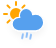
t = 0.00 s
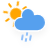
t = 1.38 s
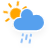
t = 3.63 s
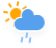
t = 4.75 s
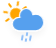
t = 5.88 s
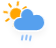
t = 8.13 s

The animated SVG that drew these frames (rendered in a browser with its animation timeline set to each time). Animation: 3 CSS @keyframes rules; one cycle of 9.25 s, repeats indefinitely.

<?xml version="1.0" encoding="UTF-8"?>
<!-- (c) ammap.com | SVG weather icons -->
<svg preserveAspectRatio="none" width="56" height="48" version="1.1" xmlns="http://www.w3.org/2000/svg">
  <defs>
    <filter id="blur" x="-.24684" y="-.22892" width="1.4937" height="1.5576">
      <feGaussianBlur in="SourceAlpha" stdDeviation="3" />
      <feOffset dx="0" dy="4" result="offsetblur" />
      <feComponentTransfer>
        <feFuncA slope="0.05" type="linear" />
      </feComponentTransfer>
      <feMerge>
        <feMergeNode />
        <feMergeNode in="SourceGraphic" />
      </feMerge>
    </filter>
    <style type="text/css">
      <![CDATA[
      /*
** SUN
*/
      @keyframes am-weather-sun {
        0% {
          -webkit-transform: rotate(0deg);
          -moz-transform: rotate(0deg);
          -ms-transform: rotate(0deg);
          transform: rotate(0deg);
        }

        100% {
          -webkit-transform: rotate(360deg);
          -moz-transform: rotate(360deg);
          -ms-transform: rotate(360deg);
          transform: rotate(360deg);
        }
      }

      .am-weather-sun {
        -webkit-animation-name: am-weather-sun;
        -moz-animation-name: am-weather-sun;
        -ms-animation-name: am-weather-sun;
        animation-name: am-weather-sun;
        -webkit-animation-duration: 9s;
        -moz-animation-duration: 9s;
        -ms-animation-duration: 9s;
        animation-duration: 9s;
        -webkit-animation-timing-function: linear;
        -moz-animation-timing-function: linear;
        -ms-animation-timing-function: linear;
        animation-timing-function: linear;
        -webkit-animation-iteration-count: infinite;
        -moz-animation-iteration-count: infinite;
        -ms-animation-iteration-count: infinite;
        animation-iteration-count: infinite;
      }

      /*
** RAIN
*/
      @keyframes am-weather-rain {
        0% {
          stroke-dashoffset: 0;
        }

        100% {
          stroke-dashoffset: -100;
        }
      }

      .am-weather-rain-1 {
        -webkit-animation-name: am-weather-rain;
        -moz-animation-name: am-weather-rain;
        -ms-animation-name: am-weather-rain;
        animation-name: am-weather-rain;
        -webkit-animation-duration: 8s;
        -moz-animation-duration: 8s;
        -ms-animation-duration: 8s;
        animation-duration: 8s;
        -webkit-animation-timing-function: linear;
        -moz-animation-timing-function: linear;
        -ms-animation-timing-function: linear;
        animation-timing-function: linear;
        -webkit-animation-iteration-count: infinite;
        -moz-animation-iteration-count: infinite;
        -ms-animation-iteration-count: infinite;
        animation-iteration-count: infinite;
      }

      .am-weather-rain-2 {
        -webkit-animation-name: am-weather-rain;
        -moz-animation-name: am-weather-rain;
        -ms-animation-name: am-weather-rain;
        animation-name: am-weather-rain;
        -webkit-animation-delay: 0.25s;
        -moz-animation-delay: 0.25s;
        -ms-animation-delay: 0.25s;
        animation-delay: 0.25s;
        -webkit-animation-duration: 8s;
        -moz-animation-duration: 8s;
        -ms-animation-duration: 8s;
        animation-duration: 8s;
        -webkit-animation-timing-function: linear;
        -moz-animation-timing-function: linear;
        -ms-animation-timing-function: linear;
        animation-timing-function: linear;
        -webkit-animation-iteration-count: infinite;
        -moz-animation-iteration-count: infinite;
        -ms-animation-iteration-count: infinite;
        animation-iteration-count: infinite;
      }

      /*
** CLOUDS
*/
      @keyframes am-weather-cloud-2 {
        0% {
          -webkit-transform: translate(0px, 0px);
          -moz-transform: translate(0px, 0px);
          -ms-transform: translate(0px, 0px);
          transform: translate(0px, 0px);
        }

        50% {
          -webkit-transform: translate(2px, 0px);
          -moz-transform: translate(2px, 0px);
          -ms-transform: translate(2px, 0px);
          transform: translate(2px, 0px);
        }

        100% {
          -webkit-transform: translate(0px, 0px);
          -moz-transform: translate(0px, 0px);
          -ms-transform: translate(0px, 0px);
          transform: translate(0px, 0px);
        }
      }

      .am-weather-cloud-2 {
        -webkit-animation-name: am-weather-cloud-2;
        -moz-animation-name: am-weather-cloud-2;
        animation-name: am-weather-cloud-2;
        -webkit-animation-duration: 3s;
        -moz-animation-duration: 3s;
        animation-duration: 3s;
        -webkit-animation-timing-function: linear;
        -moz-animation-timing-function: linear;
        animation-timing-function: linear;
        -webkit-animation-iteration-count: infinite;
        -moz-animation-iteration-count: infinite;
        animation-iteration-count: infinite;
      }
      ]]>
    </style>
  </defs>
  <g transform="translate(16,-2)" filter="url(#blur)">
    <g transform="translate(0,16)">
      <g class="am-weather-sun"
        style="-moz-animation-duration:9s;-moz-animation-iteration-count:infinite;-moz-animation-name:am-weather-sun;-moz-animation-timing-function:linear;-ms-animation-duration:9s;-ms-animation-iteration-count:infinite;-ms-animation-name:am-weather-sun;-ms-animation-timing-function:linear;-webkit-animation-duration:9s;-webkit-animation-iteration-count:infinite;-webkit-animation-name:am-weather-sun;-webkit-animation-timing-function:linear">
        <line transform="translate(0,9)" y2="3" stroke="#ffa500" stroke-linecap="round" stroke-width="2" fifll="none" />
        <g transform="rotate(45)">
          <line transform="translate(0,9)" y2="3" fill="none" stroke="#ffa500" stroke-linecap="round"
            stroke-width="2" />
        </g>
        <g transform="rotate(90)">
          <line transform="translate(0,9)" y2="3" fill="none" stroke="#ffa500" stroke-linecap="round"
            stroke-width="2" />
        </g>
        <g transform="rotate(135)">
          <line transform="translate(0,9)" y2="3" fill="none" stroke="#ffa500" stroke-linecap="round"
            stroke-width="2" />
        </g>
        <g transform="scale(-1)">
          <line transform="translate(0,9)" y2="3" fill="none" stroke="#ffa500" stroke-linecap="round"
            stroke-width="2" />
        </g>
        <g transform="rotate(225)">
          <line transform="translate(0,9)" y2="3" fill="none" stroke="#ffa500" stroke-linecap="round"
            stroke-width="2" />
        </g>
        <g transform="rotate(-90)">
          <line transform="translate(0,9)" y2="3" fill="none" stroke="#ffa500" stroke-linecap="round"
            stroke-width="2" />
        </g>
        <g transform="rotate(-45)">
          <line transform="translate(0,9)" y2="3" fill="none" stroke="#ffa500" stroke-linecap="round"
            stroke-width="2" />
        </g>
        <circle r="5" fill="#ffa500" stroke="#ffa500" stroke-width="2" />
      </g>
    </g>
    <g class="am-weather-cloud-3"
      style="-moz-animation-duration:3s;-moz-animation-iteration-count:infinite;-moz-animation-name:am-weather-cloud-2;-moz-animation-timing-function:linear;-webkit-animation-duration:3s;-webkit-animation-iteration-count:infinite;-webkit-animation-name:am-weather-cloud-2;-webkit-animation-timing-function:linear">
      <path transform="translate(-20,-11)"
        d="m47.7 35.4c0-4.6-3.7-8.2-8.2-8.2-1 0-1.9 0.2-2.8 0.5-0.3-3.4-3.1-6.2-6.6-6.2-3.7 0-6.7 3-6.7 6.7 0 0.8 0.2 1.6 0.4 2.3-0.3-0.1-0.7-0.1-1-0.1-3.7 0-6.7 3-6.7 6.7 0 3.6 2.9 6.6 6.5 6.7h17.2c4.4-0.5 7.9-4 7.9-8.4z"
        fill="#57a0ee" stroke="#fff" stroke-linejoin="round" stroke-width="1.2" />
    </g>
    <g transform="translate(-20,-10) rotate(10,-247.39,200.17)" fill="none" stroke="#91c0f8" stroke-dasharray="4, 4"
      stroke-linecap="round" stroke-width="2">
      <line class="am-weather-rain-1" transform="translate(-4,1)" y2="8"
        style="-moz-animation-duration:8s;-moz-animation-iteration-count:infinite;-moz-animation-name:am-weather-rain;-moz-animation-timing-function:linear;-ms-animation-duration:8s;-ms-animation-iteration-count:infinite;-ms-animation-name:am-weather-rain;-ms-animation-timing-function:linear;-webkit-animation-duration:8s;-webkit-animation-iteration-count:infinite;-webkit-animation-name:am-weather-rain;-webkit-animation-timing-function:linear" />
      <line class="am-weather-rain-2" transform="translate(0,-1)" y2="8"
        style="-moz-animation-delay:0.25s;-moz-animation-duration:8s;-moz-animation-iteration-count:infinite;-moz-animation-name:am-weather-rain;-moz-animation-timing-function:linear;-ms-animation-delay:0.25s;-ms-animation-duration:8s;-ms-animation-iteration-count:infinite;-ms-animation-name:am-weather-rain;-ms-animation-timing-function:linear;-webkit-animation-delay:0.25s;-webkit-animation-duration:8s;-webkit-animation-iteration-count:infinite;-webkit-animation-name:am-weather-rain;-webkit-animation-timing-function:linear" />
      <line class="am-weather-rain-1" transform="translate(4)" y2="8"
        style="-moz-animation-duration:8s;-moz-animation-iteration-count:infinite;-moz-animation-name:am-weather-rain;-moz-animation-timing-function:linear;-ms-animation-duration:8s;-ms-animation-iteration-count:infinite;-ms-animation-name:am-weather-rain;-ms-animation-timing-function:linear;-webkit-animation-duration:8s;-webkit-animation-iteration-count:infinite;-webkit-animation-name:am-weather-rain;-webkit-animation-timing-function:linear" />
    </g>
  </g>
</svg>